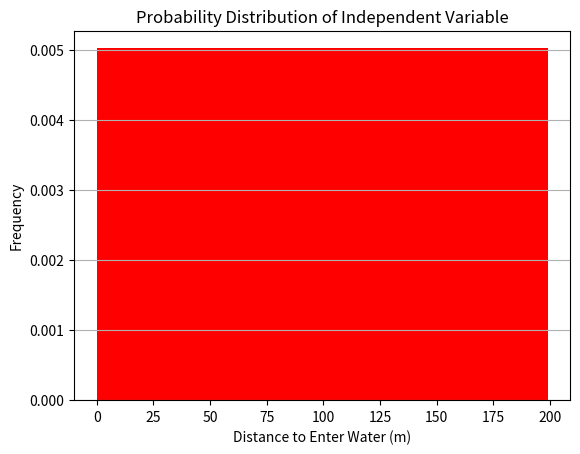
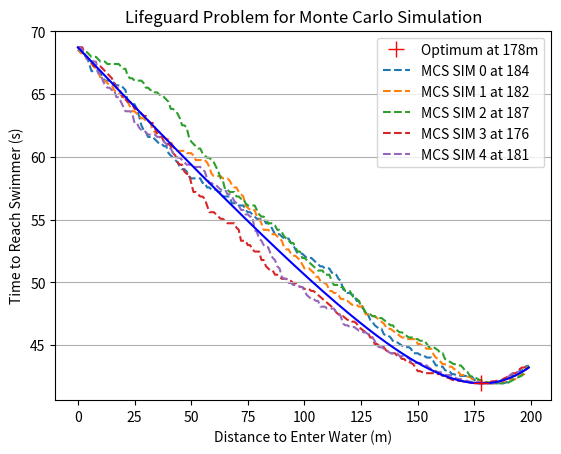
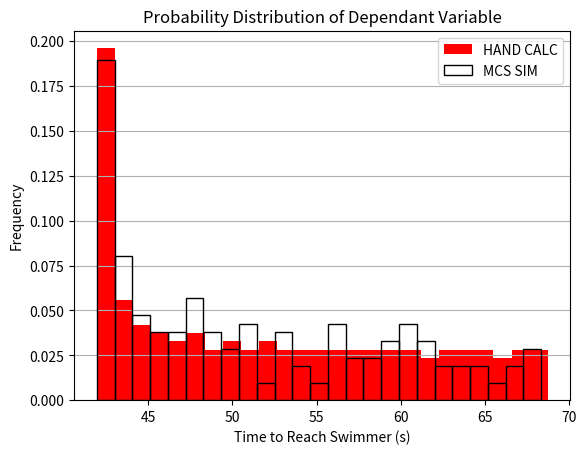

These figures' Python source, in order:
#!/usr/bin/env python3
# -*- coding: utf-8 -*-
"""
Created on Tuesday 12 January 2021.

@author: h. [email redacted]

References:
https://www.youtube.com/watch?v=et4tLWaINFY&ab_channel=purdueMET

"""
#------------------------------------------------------------------------------#
#------------------------------------------------------------------------------#
#------------------------------------------------------------------------------#
# Libraries.
import matplotlib.pyplot as plt
import math
import random
#------------------------------------------------------------------------------#
#------------------------------------------------------------------------------#
#------------------------------------------------------------------------------#
def obj_fnc():
    """
    """
    to_plot = []

    for x in list(range(0,200)):
        time_trav = (x/7.5) + ((math.sqrt(2500+((200-x)*(200-x))))/3)
        to_plot.append(time_trav)

        enter_water = to_plot.index(min(to_plot))

    print('HARDCODED ABSOLUTE VALUES:')
    print(f'The Lifeguard should enter the water at {enter_water}m down shore.')
    print(f'The Lifeguard will reach the swimmer in {min(to_plot):.2f}sec.')
    return to_plot, enter_water
#------------------------------------------------------------------------------#
#------------------------------------------------------------------------------#
#------------------------------------------------------------------------------#
def monte_carlo_sim():
    """
    """
    rand_list = []
    sorted_rand_plot = []

    for i in list(range(0, 200)):
        n = random.randint(0,200)
        rand_list.append(n)

    sorted_rand_list = sorted(rand_list) # here we create randomised independant variable

    for x in sorted_rand_list: # here we plug independant to produced simulated dependant variables.
        time_trav = (x/7.5) + ((math.sqrt(2500+((200-x)*(200-x))))/3)
        sorted_rand_plot.append(time_trav)

        sim_enter_water = sorted_rand_plot.index(min(sorted_rand_plot))

    print('\nMONTE-CARLO SIMULATED VALUES:')
    print(f'The Lifeguard should enter the water at {sim_enter_water}m down shore.')
    print(f'The Lifeguard will reach the swimmer in {min(sorted_rand_plot):.2f}sec.')

    return sorted_rand_plot, sim_enter_water
#------------------------------------------------------------------------------#
#------------------------------------------------------------------------------#
#------------------------------------------------------------------------------#
def plot_sim():
    """
    """
    data = obj_fnc()

    MCS = monte_carlo_sim()

    # Probability distribution of independant variable.
    plt.figure(1)
    plt.hist(list(range(0,200)), density=True, color='r')

    plt.title('Probability Distribution of Independent Variable')
    plt.xlabel('Distance to Enter Water (m)')
    plt.ylabel('Frequency')
    plt.grid(axis='y')
    plt.show()

    # Uniform distribution of independant and dependant (MCS) variables.
    plt.figure(2)
    plt.plot(data[0], 'b', label='', zorder=10)
    plt.plot(data[1], min(data[0]), 'r+', markersize=12, \
             label=f'Optimum at {data[1]}m', zorder=20)

    for i in list(range(0,5)): # Run 5 Monte Carlo Simulations.
        MCS_i = monte_carlo_sim()
        plt.plot(MCS_i[0], '--',label=f'MCS SIM {i} at {MCS_i[1]}', zorder=0)

    plt.title('Lifeguard Problem for Monte Carlo Simulation')
    plt.xlabel('Distance to Enter Water (m)')
    plt.ylabel('Time to Reach Swimmer (s)')
    plt.legend()
    plt.grid(axis='y')
    plt.show()

    # Histogram plot of dependant variable.
    plt.figure(3)
    plt.hist(data[0], density=True, bins=25, fill=True, color='r', \
             label='HAND CALC', zorder=0)
    plt.hist(MCS[0], density=True, bins=25, fill=False, color='b', \
             label='MCS SIM', zorder=10)

    plt.title('Probability Distribution of Dependant Variable')
    plt.xlabel('Time to Reach Swimmer (s)')
    plt.ylabel('Frequency')
    plt.legend()
    plt.grid(axis='y')
    plt.show()
#------------------------------------------------------------------------------#
#------------------------------------------------------------------------------#
#------------------------------------------------------------------------------#
if __name__ == '__main__':
    """ What does this do?
    """
    plot_sim()
#------------------------------------------------------------------------------#
#------------------------------------------------------------------------------#
#------------------------------------------------------------------------------#
#------------------------------------------------------------------------------#
#------------------------------------------------------------------------------#
